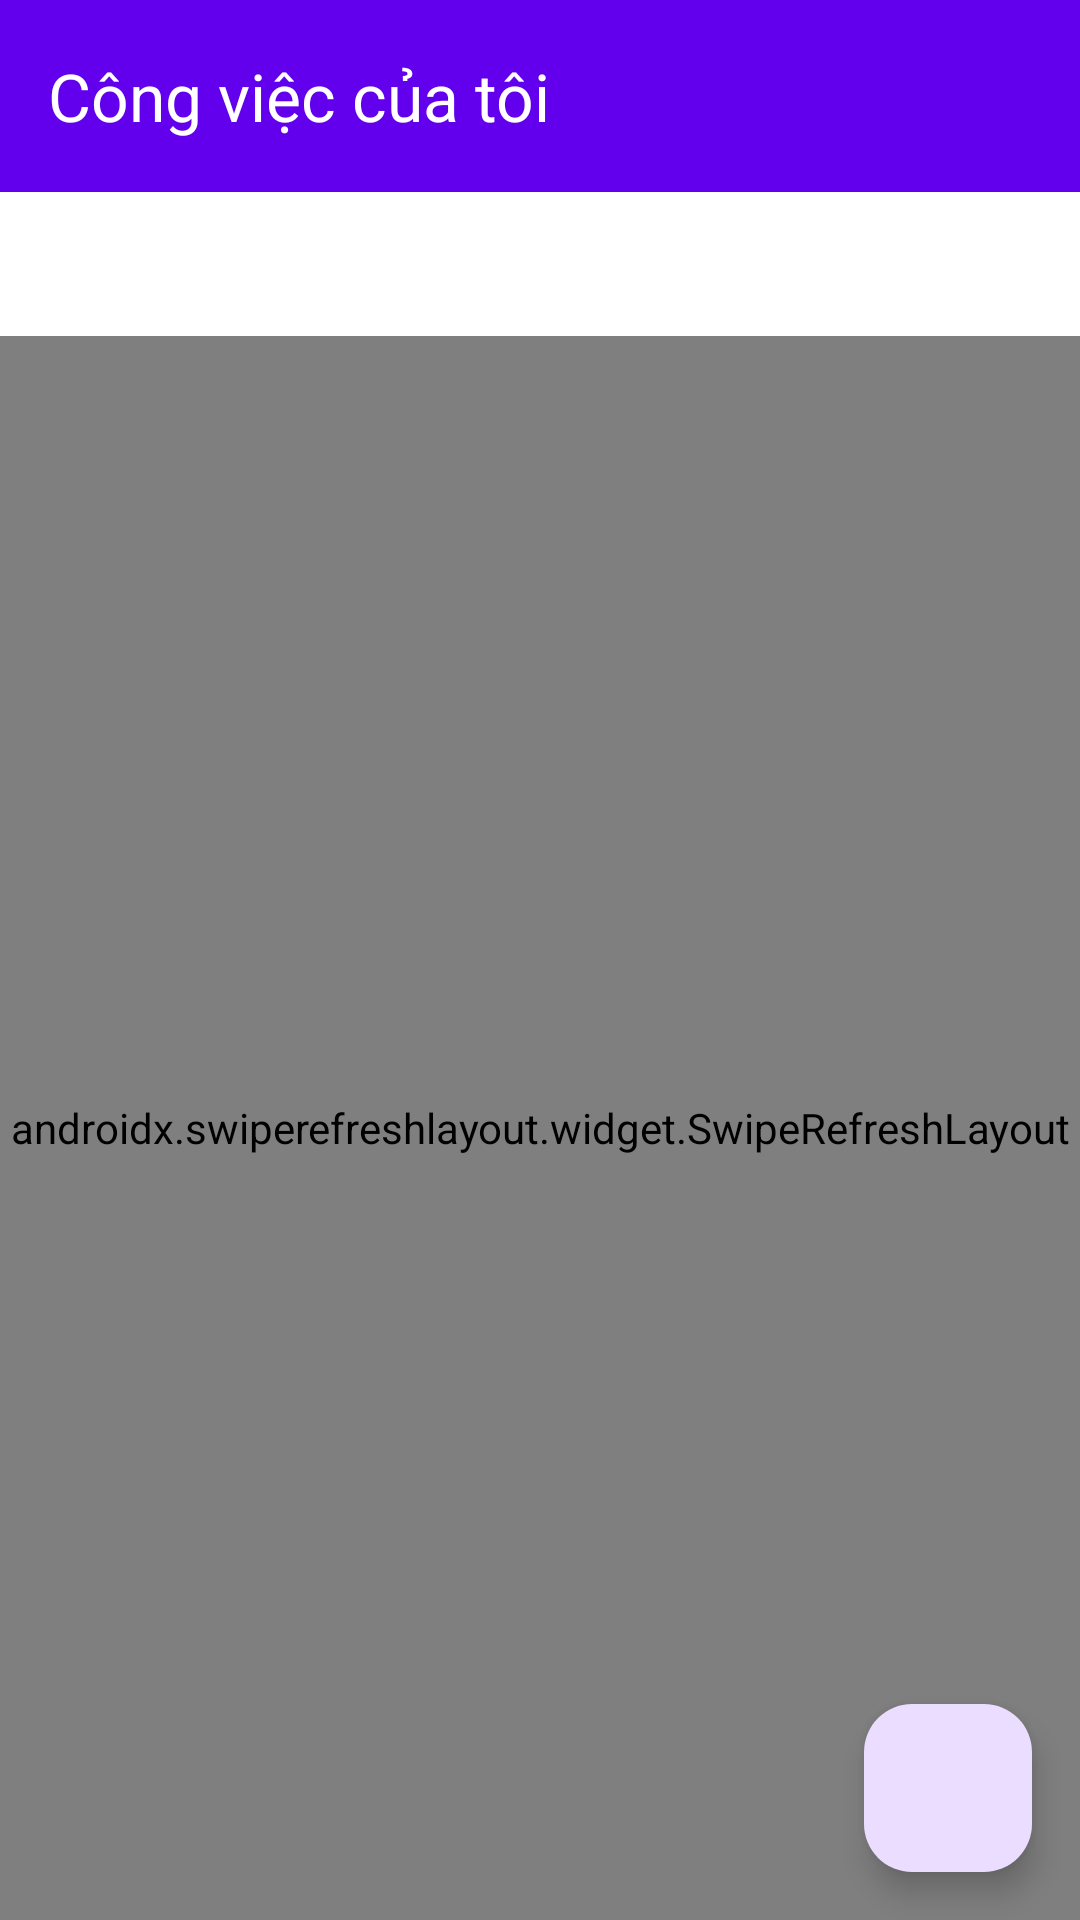

Write the Android layout XML for this screen, with the resource values it uses.
<!-- AndroidManifest.xml: application theme Theme.Partner_FTask -->
<!-- res/layout/fragment_my_jobs.xml -->
<?xml version="1.0" encoding="utf-8"?>
<androidx.constraintlayout.widget.ConstraintLayout xmlns:android="http://schemas.android.com/apk/res/android"
    xmlns:app="http://schemas.android.com/apk/res-auto"
    android:layout_width="match_parent"
    android:layout_height="match_parent"
    android:background="#F5F5F5">

    <com.google.android.material.appbar.MaterialToolbar
        android:id="@+id/toolbar"
        android:layout_width="0dp"
        android:layout_height="?attr/actionBarSize"
        android:background="@color/design_default_color_primary"
        android:elevation="4dp"
        app:layout_constraintEnd_toEndOf="parent"
        app:layout_constraintStart_toStartOf="parent"
        app:layout_constraintTop_toTopOf="parent"
        app:title="Công việc của tôi"
        app:titleTextColor="@android:color/white" />

    <com.google.android.material.tabs.TabLayout
        android:id="@+id/tab_layout"
        android:layout_width="0dp"
        android:layout_height="wrap_content"
        android:background="@android:color/white"
        app:layout_constraintEnd_toEndOf="parent"
        app:layout_constraintStart_toStartOf="parent"
        app:layout_constraintTop_toBottomOf="@+id/toolbar"
        app:tabMode="scrollable"
        app:tabTextColor="#666666"
        app:tabSelectedTextColor="@color/design_default_color_primary" />

    <androidx.swiperefreshlayout.widget.SwipeRefreshLayout
        android:id="@+id/swipe_refresh"
        android:layout_width="0dp"
        android:layout_height="0dp"
        app:layout_constraintBottom_toBottomOf="parent"
        app:layout_constraintEnd_toEndOf="parent"
        app:layout_constraintStart_toStartOf="parent"
        app:layout_constraintTop_toBottomOf="@+id/tab_layout">

        <androidx.recyclerview.widget.RecyclerView
            android:id="@+id/recycler_view_my_jobs"
            android:layout_width="match_parent"
            android:layout_height="match_parent"
            android:clipToPadding="false"
            android:padding="8dp" />

    </androidx.swiperefreshlayout.widget.SwipeRefreshLayout>

    <ProgressBar
        android:id="@+id/progress_bar"
        android:layout_width="wrap_content"
        android:layout_height="wrap_content"
        android:visibility="gone"
        app:layout_constraintBottom_toBottomOf="parent"
        app:layout_constraintEnd_toEndOf="parent"
        app:layout_constraintStart_toStartOf="parent"
        app:layout_constraintTop_toTopOf="parent" />

    <TextView
        android:id="@+id/tv_empty"
        android:layout_width="wrap_content"
        android:layout_height="wrap_content"
        android:text="Không có công việc nào"
        android:textColor="#666666"
        android:textSize="16sp"
        android:visibility="gone"
        app:layout_constraintBottom_toBottomOf="parent"
        app:layout_constraintEnd_toEndOf="parent"
        app:layout_constraintStart_toStartOf="parent"
        app:layout_constraintTop_toTopOf="parent" />

    
    <com.google.android.material.floatingactionbutton.FloatingActionButton
        android:id="@+id/fab_scan_qr"
        android:layout_width="wrap_content"
        android:layout_height="wrap_content"
        android:layout_margin="16dp"
        android:contentDescription="@string/scan_qr"
        app:layout_constraintBottom_toBottomOf="parent"
        app:layout_constraintEnd_toEndOf="parent"
        app:srcCompat="@drawable/ic_qr_scan"
        app:tint="@android:color/white" />

</androidx.constraintlayout.widget.ConstraintLayout>
<!-- resources referenced by this layout -->
<resources>
  <string name="scan_qr">Scan QR Code</string>
  <style name="Theme.Partner_FTask" parent="Base.Theme.Partner_FTask" />
  <style name="Base.Theme.Partner_FTask" parent="Theme.Material3.DayNight.NoActionBar">
          
          <item name="colorPrimary">@color/primary</item>
          <item name="colorPrimaryVariant">@color/primary_dark</item>
          <item name="colorOnPrimary">@color/white</item>
  
          
          <item name="colorSecondary">@color/accent</item>
          <item name="colorSecondaryVariant">@color/accent</item>
          <item name="colorOnSecondary">@color/white</item>
  
          
          <item name="android:colorBackground">@color/background</item>
          <item name="colorSurface">@color/surface</item>
          <item name="colorOnSurface">@color/text_primary</item>
  
          
          <item name="android:statusBarColor">@color/primary_dark</item>
  
          
          <item name="materialButtonStyle">@style/Widget.App.Button</item>
      </style>
  <color name="primary">#5B4FC7</color>
  <color name="primary_dark">#4A3FA6</color>
  <color name="white">#FFFFFFFF</color>
  <color name="accent">#FF6B9D</color>
  <color name="background">#F0F0F5</color>
  <color name="surface">#FFFFFF</color>
  <color name="text_primary">#212121</color>
  <style name="Widget.App.Button" parent="Widget.Material3.Button">
          <item name="backgroundTint">@color/primary</item>
          <item name="android:textColor">@color/white</item>
          <item name="cornerRadius">8dp</item>
      </style>
</resources>
